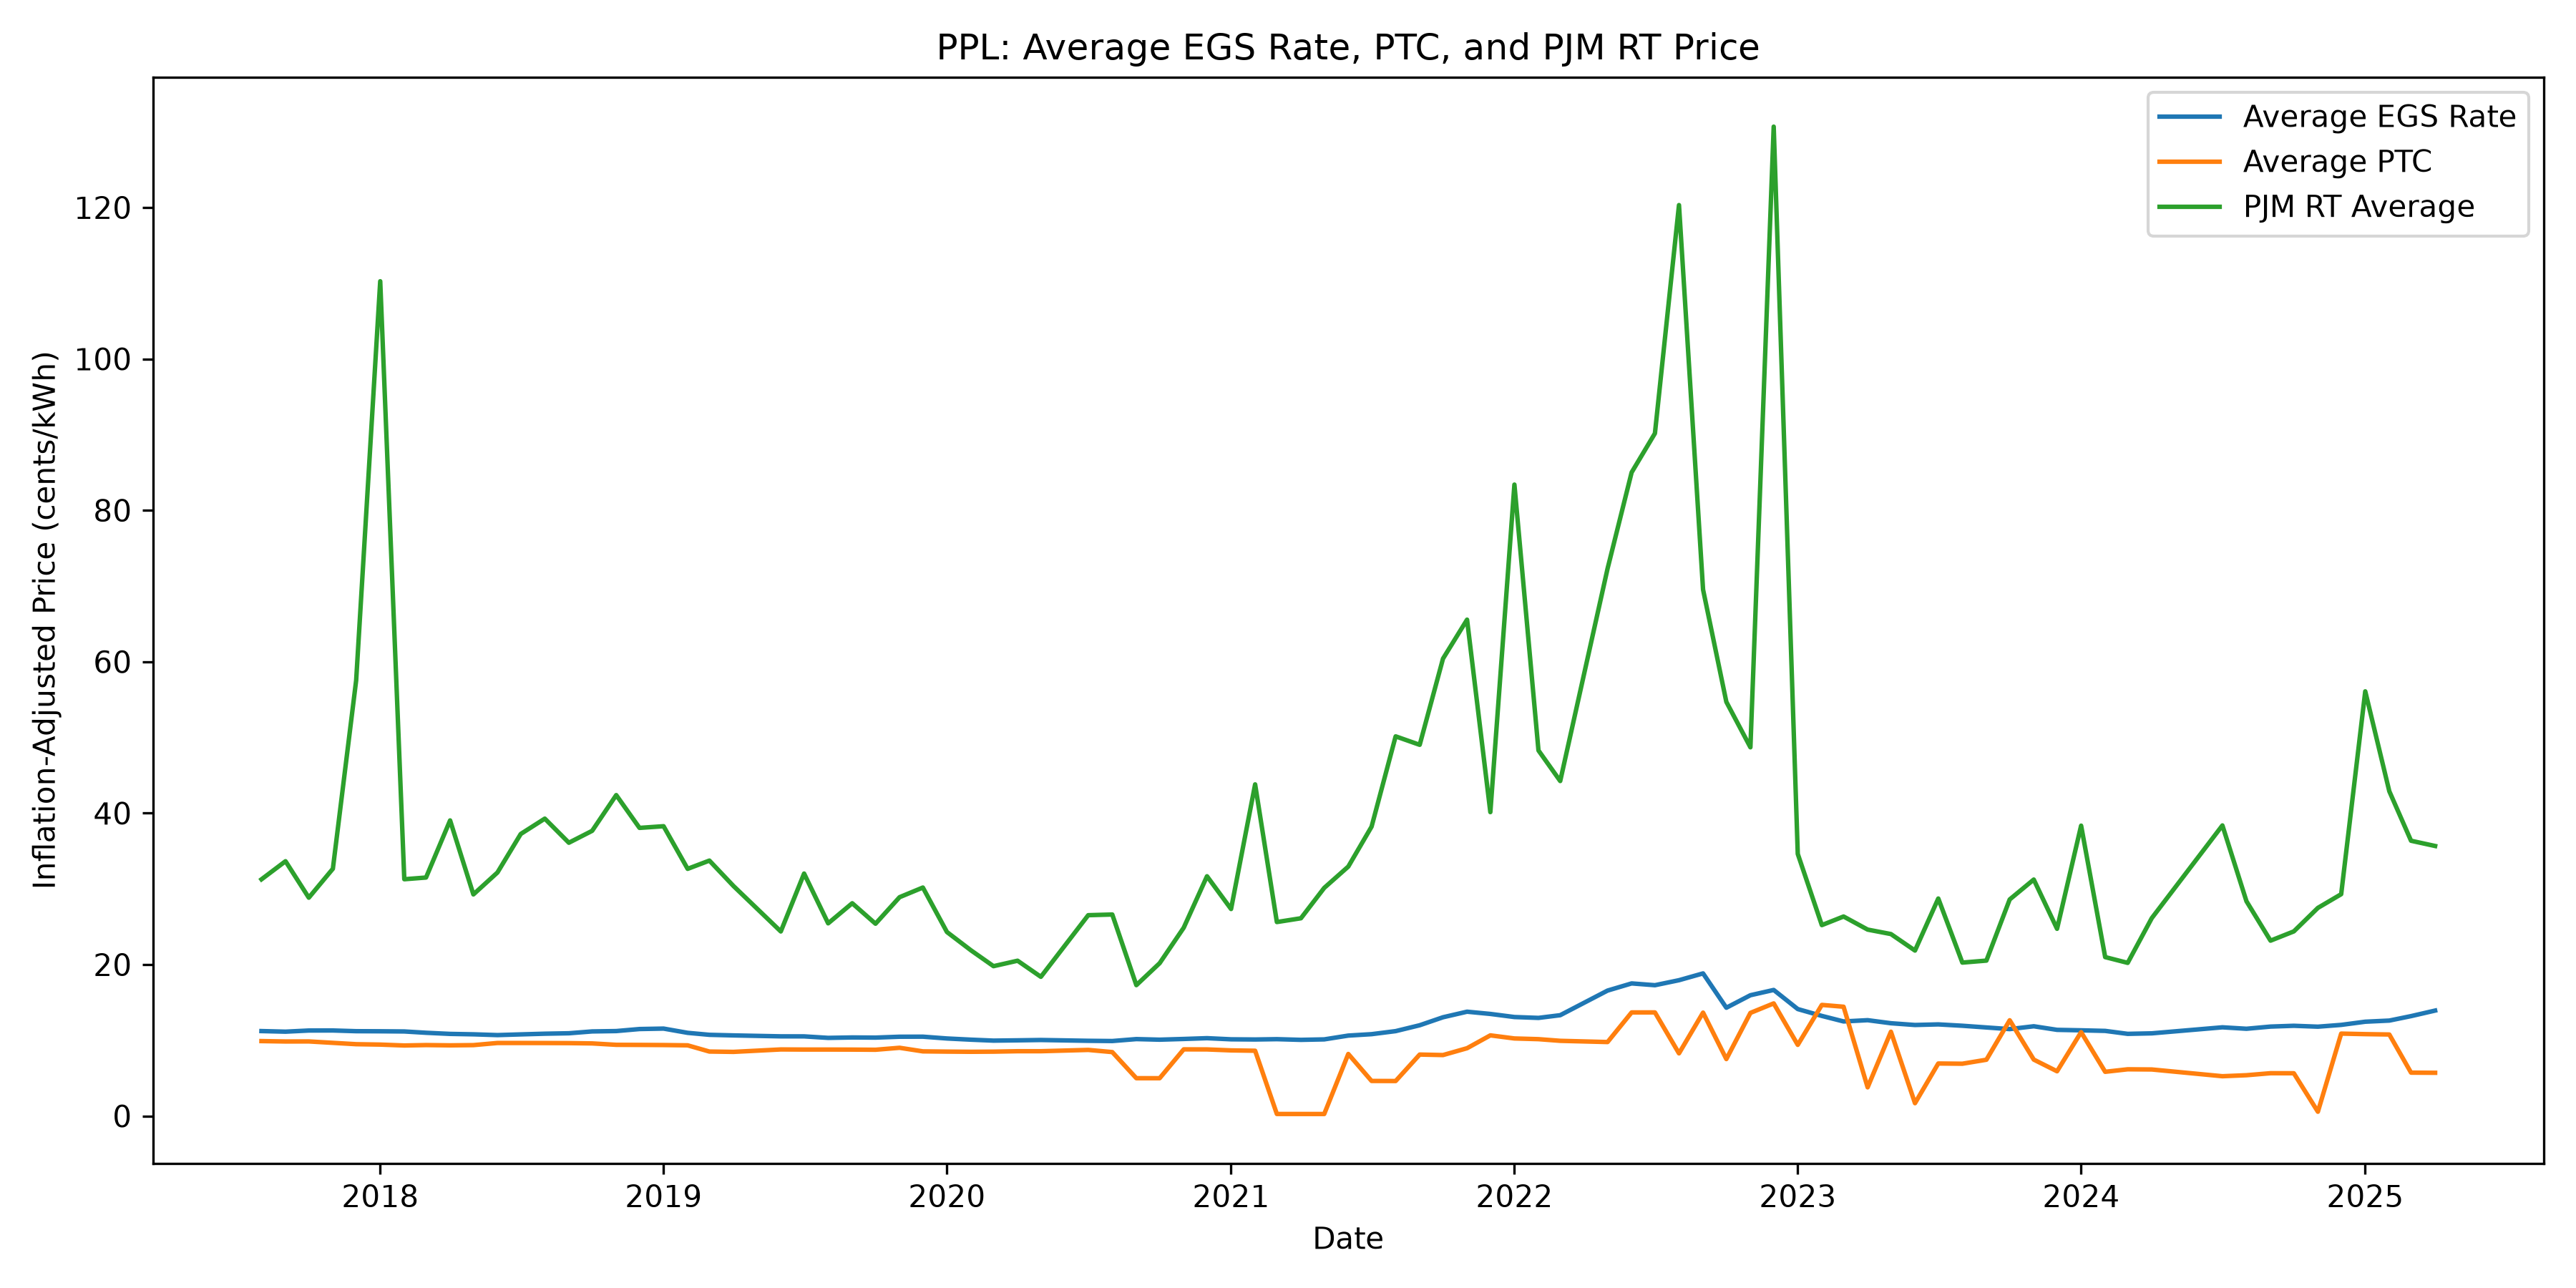

Data behind this chart, as committed beside it:
Year, Month, Date, EDC, EGS_Average, PTC_Average, PJM_RT_Average
2017, 8, 2017-08-01, PPL, 11.21, 9.891, 31.25
2017, 9, 2017-09-01, PPL, 11.13, 9.839, 33.65
2017, 10, 2017-10-01, PPL, 11.29, 9.845, 28.83
2017, 11, 2017-11-01, PPL, 11.29, 9.66, 32.66
2017, 12, 2017-12-01, PPL, 11.2, 9.48, 57.54
2018, 1, 2018-01-01, PPL, 11.19, 9.429, 110.3
2018, 2, 2018-02-01, PPL, 11.16, 9.31, 31.27
2018, 3, 2018-03-01, PPL, 10.99, 9.365, 31.49
2018, 4, 2018-04-01, PPL, 10.84, 9.328, 39.04
2018, 5, 2018-05-01, PPL, 10.79, 9.359, 29.26
2018, 6, 2018-06-01, PPL, 10.68, 9.641, 32.16
2018, 7, 2018-07-01, PPL, 10.78, 9.64, 37.25
2018, 8, 2018-08-01, PPL, 10.87, 9.635, 39.27
2018, 9, 2018-09-01, PPL, 10.93, 9.623, 36.09
2018, 10, 2018-10-01, PPL, 11.17, 9.584, 37.66
2018, 11, 2018-11-01, PPL, 11.22, 9.398, 42.38
2018, 12, 2018-12-01, PPL, 11.48, 9.387, 38.05
2019, 1, 2019-01-01, PPL, 11.54, 9.369, 38.27
2019, 2, 2019-02-01, PPL, 10.98, 9.33, 32.64
2019, 3, 2019-03-01, PPL, 10.72, 8.51, 33.73
2019, 4, 2019-04-01, PPL, 10.64, 8.465, 30.38
2019, 6, 2019-06-01, PPL, 10.52, 8.787, 24.37
2019, 7, 2019-07-01, PPL, 10.51, 8.773, 32.02
2019, 8, 2019-08-01, PPL, 10.32, 8.773, 25.45
2019, 9, 2019-09-01, PPL, 10.37, 8.767, 28.1
2019, 10, 2019-10-01, PPL, 10.35, 8.746, 25.39
2019, 11, 2019-11-01, PPL, 10.47, 9.007, 28.9
2019, 12, 2019-12-01, PPL, 10.47, 8.534, 30.17
2020, 1, 2020-01-01, PPL, 10.24, 8.501, 24.3
2020, 2, 2020-02-01, PPL, 10.08, 8.478, 21.88
2020, 3, 2020-03-01, PPL, 9.953, 8.497, 19.79
2020, 4, 2020-04-01, PPL, 9.991, 8.554, 20.51
2020, 5, 2020-05-01, PPL, 10.04, 8.554, 18.38
2020, 7, 2020-07-01, PPL, 9.929, 8.726, 26.52
2020, 8, 2020-08-01, PPL, 9.899, 8.438, 26.61
2020, 9, 2020-09-01, PPL, 10.15, 4.989, 17.28
2020, 10, 2020-10-01, PPL, 10.08, 4.987, 20.18
2020, 11, 2020-11-01, PPL, 10.17, 8.799, 24.86
2020, 12, 2020-12-01, PPL, 10.28, 8.79, 31.66
2021, 1, 2021-01-01, PPL, 10.13, 8.663, 27.34
2021, 2, 2021-02-01, PPL, 10.1, 8.616, 43.8
2021, 3, 2021-03-01, PPL, 10.14, 0.264, 25.61
2021, 4, 2021-04-01, PPL, 10.05, 0.2619, 26.11
2021, 5, 2021-05-01, PPL, 10.12, 0.2598, 30.13
2021, 6, 2021-06-01, PPL, 10.62, 8.191, 32.94
2021, 7, 2021-07-01, PPL, 10.81, 4.626, 38.21
2021, 8, 2021-08-01, PPL, 11.21, 4.617, 50.14
2021, 9, 2021-09-01, PPL, 11.98, 8.113, 49.02
2021, 10, 2021-10-01, PPL, 13.04, 8.046, 60.4
2021, 11, 2021-11-01, PPL, 13.77, 8.95, 65.56
2021, 12, 2021-12-01, PPL, 13.48, 10.65, 40.13
2022, 1, 2022-01-01, PPL, 13.07, 10.24, 83.4
2022, 2, 2022-02-01, PPL, 12.95, 10.15, 48.28
2022, 3, 2022-03-01, PPL, 13.31, 9.927, 44.24
2022, 5, 2022-05-01, PPL, 16.56, 9.764, 72.3
2022, 6, 2022-06-01, PPL, 17.51, 13.68, 85.01
2022, 7, 2022-07-01, PPL, 17.27, 13.68, 90.16
2022, 8, 2022-08-01, PPL, 17.93, 8.269, 120.3
2022, 9, 2022-09-01, PPL, 18.83, 13.65, 69.53
2022, 10, 2022-10-01, PPL, 14.3, 7.514, 54.69
... 28 more rows
